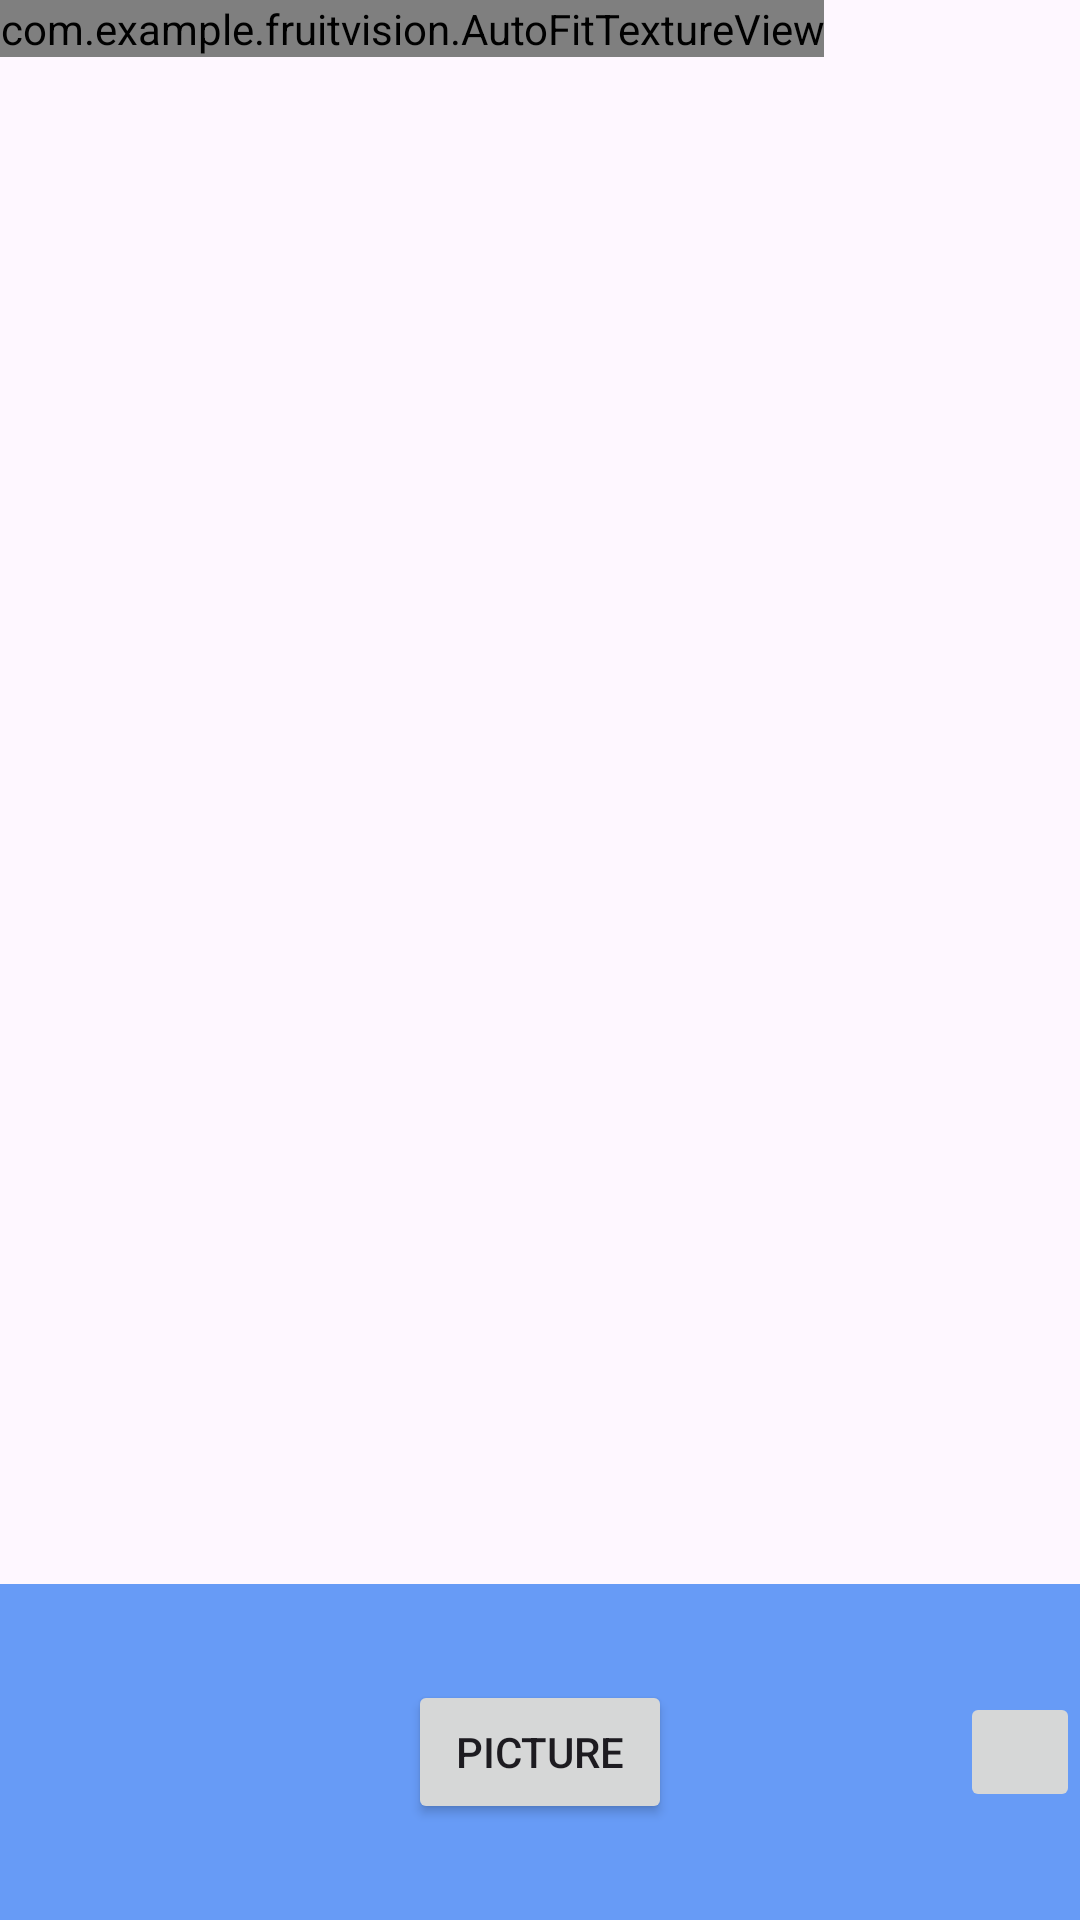

Produce the Android XML layout that renders to this screen, including the resource entries it uses.
<!-- AndroidManifest.xml: application theme Theme.FruitVision -->
<!-- res/layout/fragment_camera2_basic.xml -->
<RelativeLayout xmlns:android="http://schemas.android.com/apk/res/android" android:layout_width="match_parent" android:layout_height="match_parent">
    <com.example.fruitvision.AutoFitTextureView android:id="@+id/texture" android:layout_width="wrap_content" android:layout_height="wrap_content" android:layout_alignParentStart="true" android:layout_alignParentTop="true"/>
    <FrameLayout android:id="@+id/control" android:layout_width="match_parent" android:layout_height="112dp" android:layout_alignParentBottom="true" android:layout_alignParentStart="true" android:background="@color/control_background">
        <Button android:id="@+id/picture" android:layout_width="wrap_content" android:layout_height="wrap_content" android:layout_gravity="center" android:text="@string/picture"/>
        <ImageButton android:id="@+id/info" android:layout_width="wrap_content" android:layout_height="wrap_content" android:layout_gravity="center_vertical|end" android:padding="20dp" android:src="@drawable/ic_action_info" android:contentDescription="@string/description_info"/>
    </FrameLayout>
</RelativeLayout>
<!-- resources referenced by this layout -->
<resources>
  <color name="control_background">#cc4285f4</color>
  <string name="description_info">Info</string>
  <string name="picture">Picture</string>
  <style name="Theme.FruitVision" parent="Base.Theme.FruitVision" />
  <style name="Base.Theme.FruitVision" parent="Theme.Material3.DayNight.NoActionBar">
          
          
      </style>
</resources>
